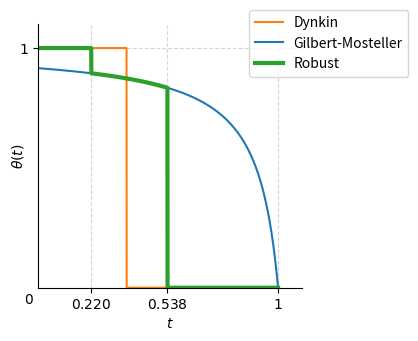

Reproduce this figure in Python.
import numpy as np
from scipy.integrate import quad
from scipy.optimize import root_scalar
import matplotlib.pyplot as plt


def dynkin_threshold(T):
    """Compute Dynkin's threshold function."""
    return [1 if t < 1 / np.e else 0 for t in T]


def gilbert_mosteller_threshold(T, n):
    """
    Compute Gilbert-Mosteller thresholds for a range of t values given n.
    For each t, we need to find the root of the equation:
    ∫[t, 1] ( (1-s+sx)^(n-1) - x^(n-1) ) / (1-s) ds - x^(n-1) = 0
    """
    def integrand(t, x):
        return ((1 - t + t * x) ** (n - 1) - x ** (n - 1)) / (1 - t)

    def equation(x, t, n):
        I, _ = quad(integrand, t, 1, args=(x,))
        return I - x ** (n - 1)

    thresholds = []
    for t in T:
        init = 0.5
        sol = root_scalar(
            equation, args=(t, n), bracket=[0, 1], method="brentq", x0=init
        )
        thresholds.append(sol.root)
    return thresholds


def lambdas(beta):
    """Compute lambda_1 and lambda_2 for a given beta."""
    if beta < 0 or beta > 1 / np.e:
        raise ValueError("Beta must be in the range [0, 1/e]")
    if beta == 0:
        return 0, 1
    lambda1 = root_scalar(
        lambda x: -x * np.log(x) - beta, bracket=(1e-10, 1 / np.e), method="brentq"
    ).root
    lambda2 = root_scalar(
        lambda x: -x * np.log(x) - beta, bracket=(1 / np.e, 1 - 1e-10), method="brentq"
    ).root
    return lambda1, lambda2

def plot_thresholds(ax, T, D, GM, lambda_1, lambda_2):
    """Plot Dynkin, Gilbert-Mosteller, and Robust thresholds on the given axis."""
    R = np.where((T >= lambda_1) & (T <= lambda_2), GM, D)
    ax.plot(T, D, label="Dynkin", color="tab:orange")
    ax.plot(T, GM, label="Gilbert-Mosteller", color="tab:blue")
    ax.plot(T, R, label="Robust", color="tab:green", linewidth=3)

def style_threshold_plot(ax, lambda_1, lambda_2):
    """Apply consistent styling to the threshold plot."""
    ax.set_xlim(0, 1.1)
    ax.set_ylim(0, 1.1)
    ax.set_aspect("equal", adjustable="box")
    ax.set_xlabel(r"$t$")
    ax.set_ylabel(r"$\theta(t)$", labelpad=-5)
    ax.spines["top"].set_visible(False)
    ax.spines["right"].set_visible(False)

    xticks = [lambda_1, lambda_2, 1]
    xtick_labels = [f"${val:.3f}$" if i < 2 else f"${val:.0f}$" for i, val in enumerate(xticks)]
    yticks = [1]
    ytick_labels = [f"${val:.0f}$" for val in yticks]

    ax.set_xticks(xticks)
    ax.set_xticklabels(xtick_labels)
    ax.set_yticks(yticks)
    ax.set_yticklabels(ytick_labels)
    ax.text(-0.02, -0.02, r"$0$", ha="right", va="top")
    ax.grid(True, linestyle="--", alpha=0.5)
    ax.legend(loc=(0.8, 0.8))

def main():
    n = 10
    beta = 1 / 3
    T = np.linspace(0, 1 - 1e-9, 10000)
    D = dynkin_threshold(T)
    GM = gilbert_mosteller_threshold(T, n)

    lambda_1, lambda_2 = lambdas(beta)
    fig, ax = plt.subplots(figsize=(6, 3.5))
    plot_thresholds(ax, T, D, GM, lambda_1, lambda_2)
    style_threshold_plot(ax, lambda_1, lambda_2)
    plt.tight_layout()
    plt.show()

if __name__ == "__main__":
    main()